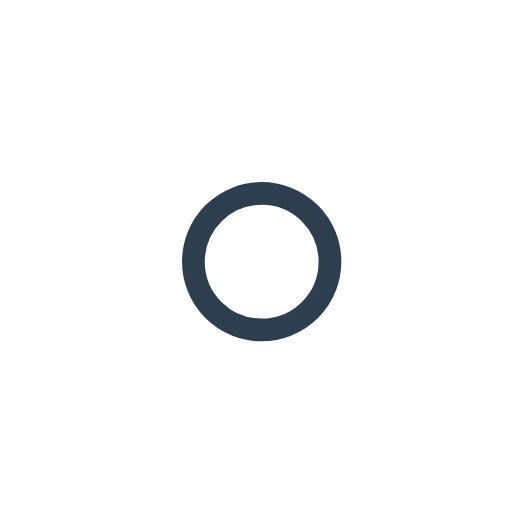
t = 0.00 s
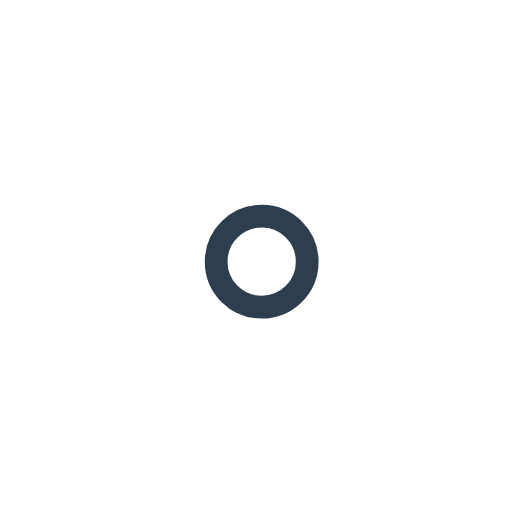
t = 1.00 s
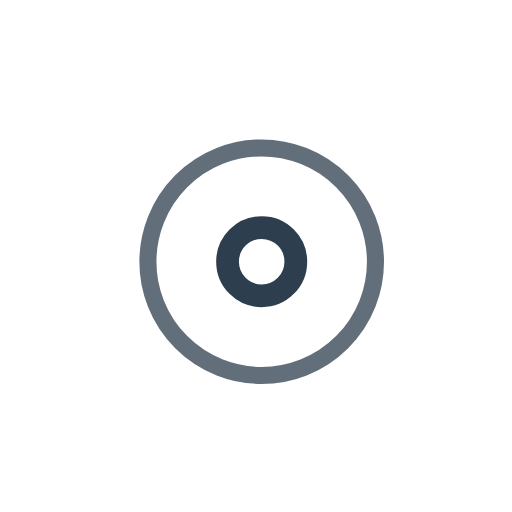
t = 2.25 s
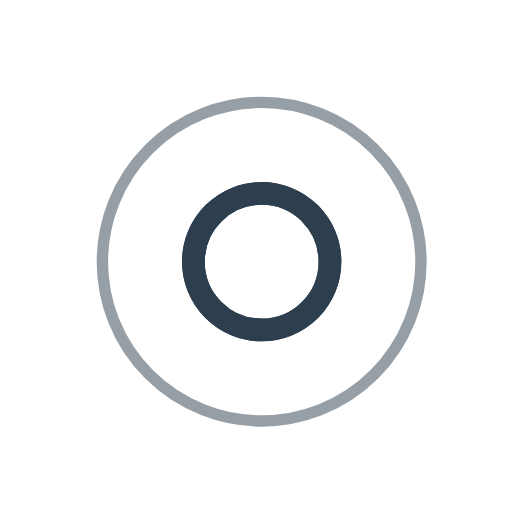
t = 3.00 s
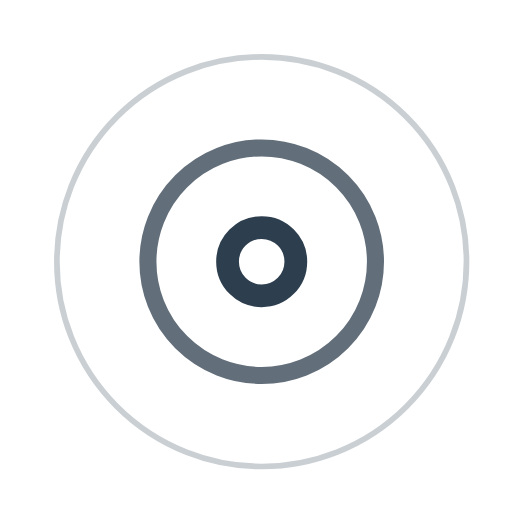
t = 3.75 s
t = 5.25 s: frame unchanged from t = 3.75 s, image omitted

The animated SVG that drew these frames (rendered in a browser with its animation timeline set to each time). Animation: 7 SMIL elements (animate=7); one cycle of 6.00 s, repeats indefinitely.

<!-- By Sam Herbert (@sherb), for everyone. More @ http://goo.gl/7AJzbL -->
<svg width="165" height="165" viewBox="0 0 45 45" xmlns="http://www.w3.org/2000/svg" stroke="#2D3E4E">
    <g fill="none" fill-rule="evenodd" transform="translate(1 1)" stroke-width="2">
        <circle cx="22" cy="22" r="6" stroke-opacity="0">
            <animate attributeName="r"
                 begin="1.5s" dur="3s"
                 values="6;22"
                 calcMode="linear"
                 repeatCount="indefinite" />
            <animate attributeName="stroke-opacity"
                 begin="1.5s" dur="3s"
                 values="1;0" calcMode="linear"
                 repeatCount="indefinite" />
            <animate attributeName="stroke-width"
                 begin="1.5s" dur="3s"
                 values="2;0" calcMode="linear"
                 repeatCount="indefinite" />
        </circle>
        <circle cx="22" cy="22" r="6" stroke-opacity="0">
            <animate attributeName="r"
                 begin="3s" dur="3s"
                 values="6;22"
                 calcMode="linear"
                 repeatCount="indefinite" />
            <animate attributeName="stroke-opacity"
                 begin="3s" dur="3s"
                 values="1;0" calcMode="linear"
                 repeatCount="indefinite" />
            <animate attributeName="stroke-width"
                 begin="3s" dur="3s"
                 values="2;0" calcMode="linear"
                 repeatCount="indefinite" />
        </circle>
        <circle cx="22" cy="22" r="8">
            <animate attributeName="r"
                 begin="0s" dur="1.5s"
                 values="6;1;2;3;4;5;6"
                 calcMode="linear"
                 repeatCount="indefinite" />
        </circle>
    </g>
</svg>